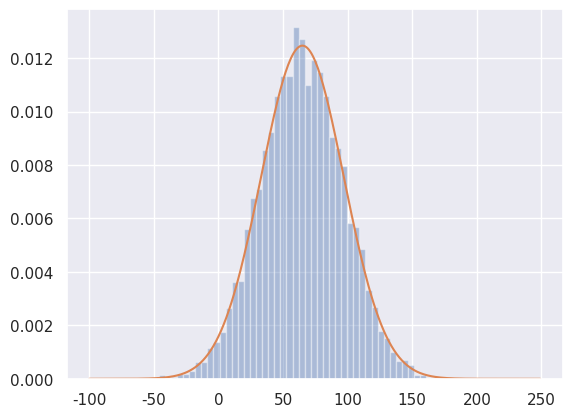

The script that saved this image:
import numpy as np
import scipy.stats as st
import seaborn as sns
import matplotlib.pyplot as plt


sns.set()
mu = 65
sigma = 32


def p(x):
    return st.norm.pdf(x, loc=mu, scale=sigma)


def p_inv(y):
    x = np.sqrt(-2*sigma**2 * np.log(y * sigma * np.sqrt(2*np.pi)))
    return mu-x, mu+x


def slice_sampling(iter=1000):
    samples = np.zeros(iter)
    x = 0

    for i in range(iter):
        u = np.random.uniform(0, p(x))
        x_lo, x_hi = p_inv(u)
        x = np.random.uniform(x_lo, x_hi)
        samples[i] = x

    return samples


if __name__ == '__main__':
    samples = slice_sampling(iter=10000)
    sns.distplot(samples, kde=False, norm_hist=True)
    x = np.arange(-100, 250)
    plt.plot(x, p(x))
    plt.show()
